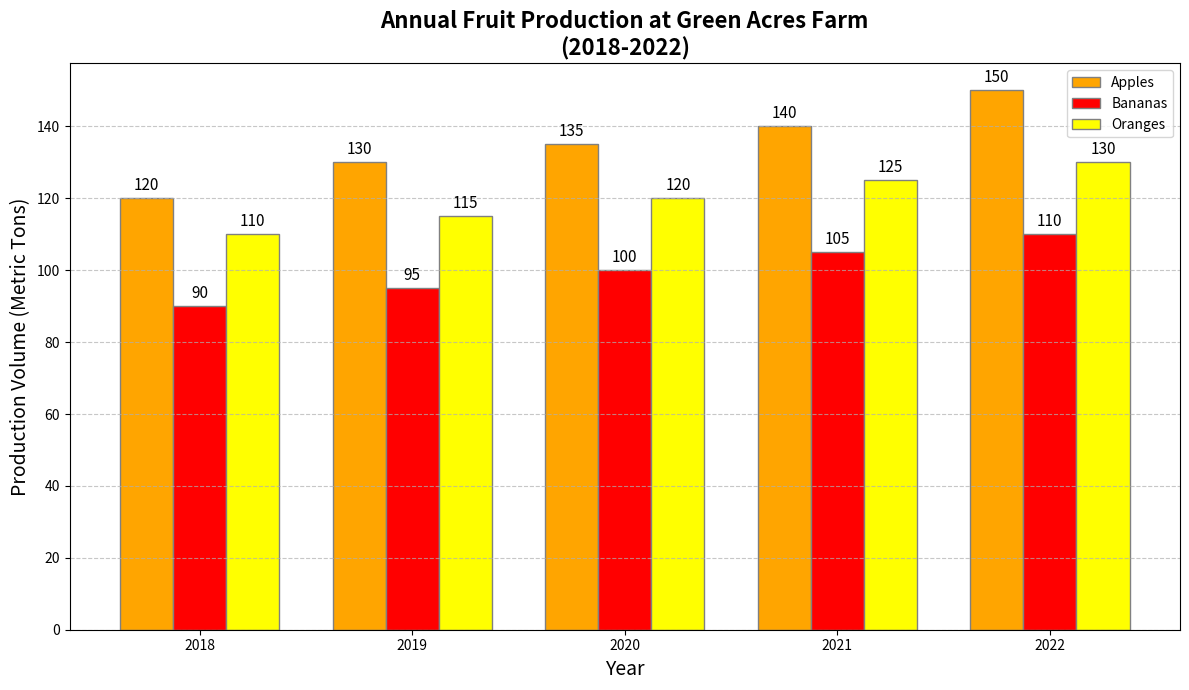

Write the Python code that produced this figure.
import matplotlib.pyplot as plt
import numpy as np

years = np.arange(2018, 2023)

apples_production = [120, 130, 135, 140, 150]
bananas_production = [90, 95, 100, 105, 110]
oranges_production = [110, 115, 120, 125, 130]

bar_width = 0.25

r1 = np.arange(len(years))
r2 = [x + bar_width for x in r1]
r3 = [x + bar_width for x in r2]

fig, ax = plt.subplots(figsize=(12, 7))

# Changed colors for each group
bars1 = ax.bar(r1, apples_production, color='orange', width=bar_width, edgecolor='grey', label='Apples')
bars2 = ax.bar(r2, bananas_production, color='red', width=bar_width, edgecolor='grey', label='Bananas')
bars3 = ax.bar(r3, oranges_production, color='yellow', width=bar_width, edgecolor='grey', label='Oranges')

def add_labels(bars, ax):
    for bar in bars:
        height = bar.get_height()
        ax.annotate(f'{height}', 
                    xy=(bar.get_x() + bar.get_width() / 2, height),
                    xytext=(0, 3),  
                    textcoords="offset points",
                    ha='center', va='bottom', fontsize=11)

add_labels(bars1, ax)
add_labels(bars2, ax)
add_labels(bars3, ax)

ax.set_title("Annual Fruit Production at Green Acres Farm\n(2018-2022)", fontsize=16, fontweight='bold')
ax.set_xlabel("Year", fontsize=14)
ax.set_ylabel("Production Volume (Metric Tons)", fontsize=14)
ax.set_xticks([r + bar_width for r in range(len(years))])
ax.set_xticklabels(years)
ax.legend()
ax.grid(axis='y', linestyle='--', alpha=0.7)
plt.tight_layout()
plt.show()
